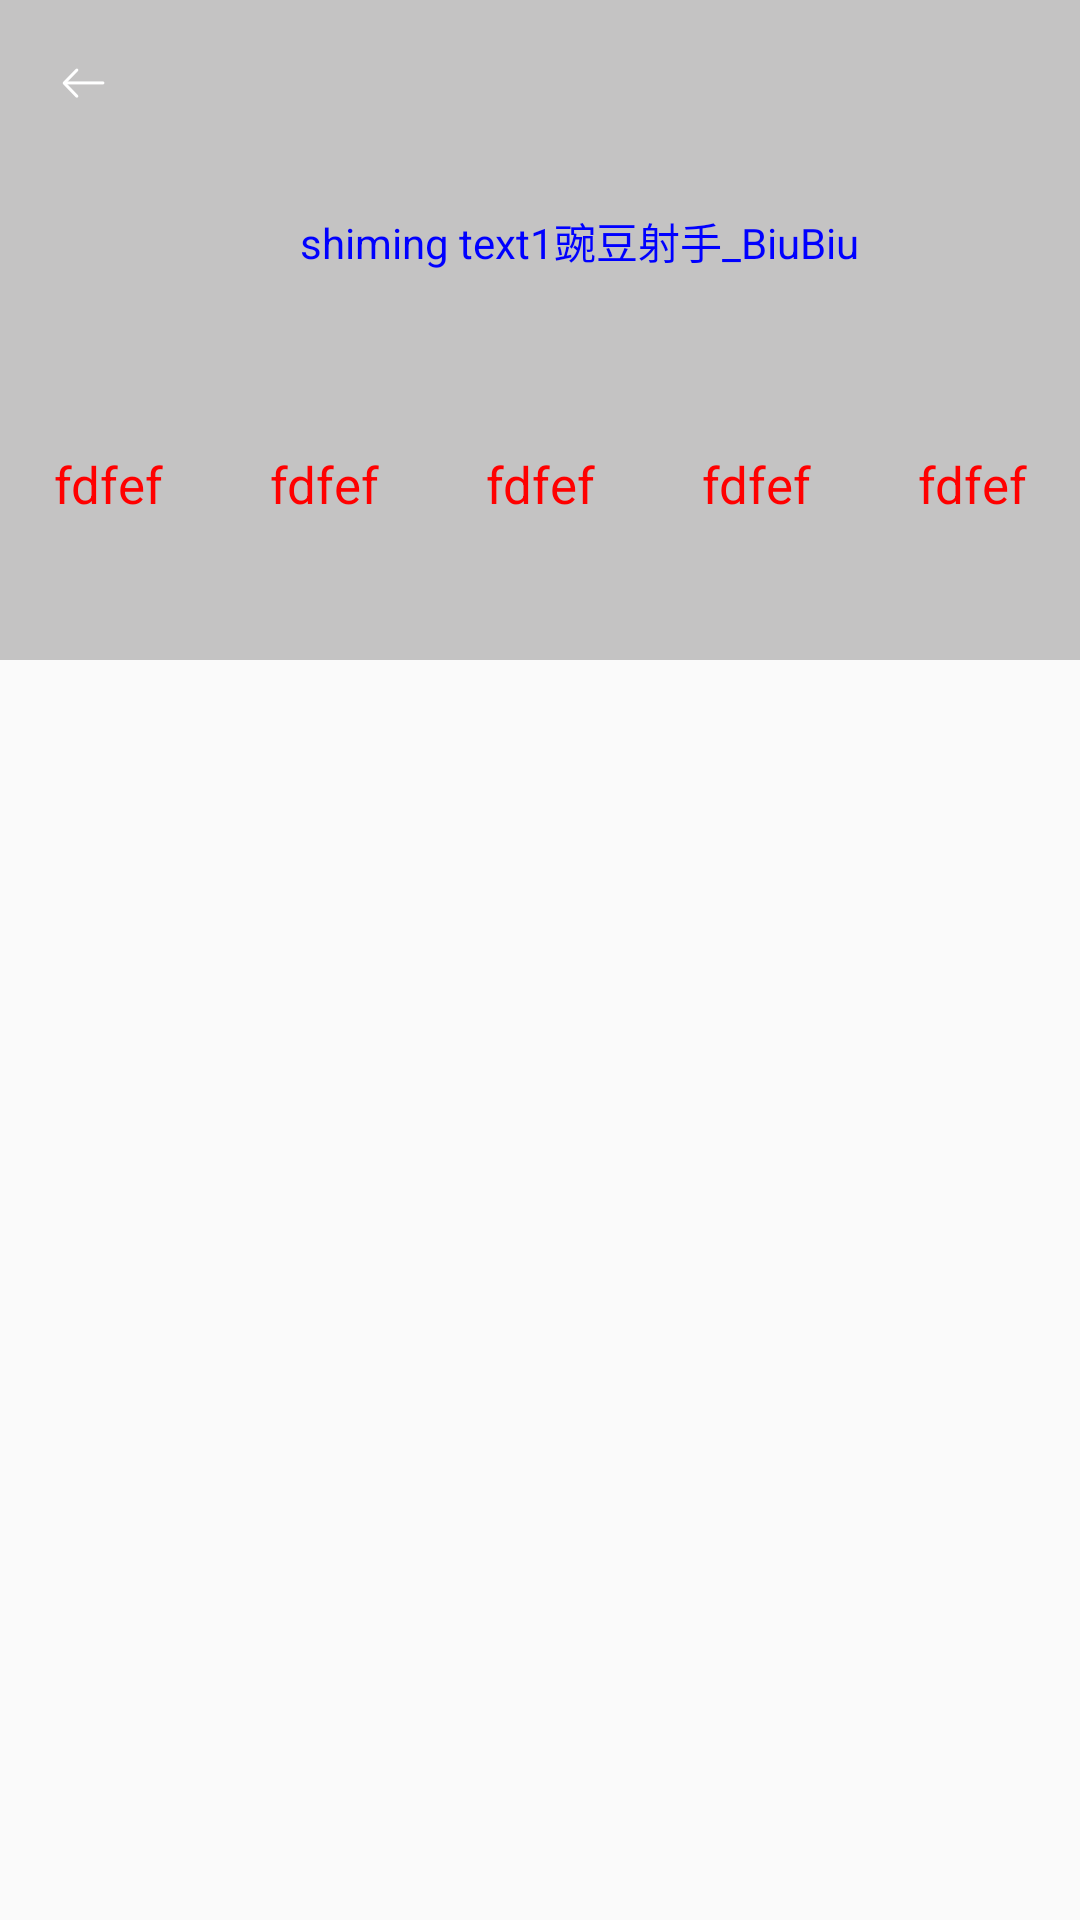

Write the Android layout XML for this screen, with the resource values it uses.
<!-- AndroidManifest.xml: application theme AppThemeNoTitle -->
<!-- res/layout/layout_toolbar_alpha.xml -->
<?xml version="1.0" encoding="utf-8"?>
<android.support.design.widget.AppBarLayout
    xmlns:android="http://schemas.android.com/apk/res/android"
    xmlns:app="http://schemas.android.com/apk/res-auto"
    xmlns:tools="http://schemas.android.com/tools"
    android:id="@+id/appBar"
    android:layout_width="match_parent"
    android:layout_height="wrap_content"
    android:background="@android:color/transparent"
    android:fitsSystemWindows="true"
    android:visibility="visible"
    app:elevation="0dp">

    <android.support.design.widget.CollapsingToolbarLayout
        android:id="@+id/toolbar_layout"
        android:layout_width="match_parent"
        android:layout_height="wrap_content"
        android:background="#F5F4F3"
        android:fitsSystemWindows="true"
        app:contentScrim="#fff"
        app:layout_scrollFlags="scroll|exitUntilCollapsed"
        app:statusBarScrim="@android:color/transparent"
        app:titleEnabled="false">

        <FrameLayout
            android:layout_width="match_parent"
            android:layout_height="220dp"
            android:background="#33000000"
            android:fitsSystemWindows="true"
            android:scaleType="centerCrop"
            app:layout_collapseMode="parallax"
            app:layout_collapseParallaxMultiplier="0.7">

            <ImageView
                android:id="@+id/ivBackground"
                android:layout_width="match_parent"
                android:layout_height="match_parent"
                android:scaleType="centerCrop"
                />

            <LinearLayout
                android:id="@+id/rlBackground"
                android:layout_width="match_parent"
                android:layout_height="100dp"
                android:layout_marginTop="50dp"
                android:visibility="visible">

                <ImageView

                    android:id="@+id/img_avatar"
                    android:layout_width="80dp"
                    android:layout_height="80dp"
                    android:layout_alignParentLeft="true"
                    android:layout_centerInParent="true"
                    android:layout_marginLeft="10dp"
                    android:src="@mipmap/ic_launcher"/>

                <TextView
                    android:id="@+id/des"
                    android:layout_width="wrap_content"
                    android:layout_height="wrap_content"
                    android:layout_marginLeft="10dp"
                    android:layout_marginTop="20dp"
                    android:text="shiming text1豌豆射手_BiuBiu"
                    android:textColor="#00f"/>

            </LinearLayout>

            <LinearLayout
                android:layout_width="match_parent"
                android:layout_height="wrap_content"
                android:layout_marginTop="150dp"
                android:gravity="center"
                android:orientation="horizontal">

                <TextView
                    android:id="@+id/follow"
                    android:layout_width="0dp"
                    android:layout_height="wrap_content"
                    android:layout_gravity="center"
                    android:layout_weight="1"
                    android:gravity="center"
                    android:text="fdfef"
                    android:textColor="#f00"
                    android:textSize="17sp"/>

                <TextView
                    android:id="@+id/fan"
                    android:layout_width="0dp"
                    android:layout_height="wrap_content"
                    android:layout_gravity="center"
                    android:layout_weight="1"
                    android:gravity="center"
                    android:text="fdfef"
                    android:textColor="#f00"
                    android:textSize="17sp"/>

                <TextView
                    android:id="@+id/article"
                    android:layout_width="0dp"
                    android:layout_height="wrap_content"
                    android:layout_gravity="center"
                    android:layout_weight="1"
                    android:gravity="center"
                    android:text="fdfef"
                    android:textColor="#f00"
                    android:textSize="17sp"/>

                <TextView
                    android:id="@+id/number_of_words"
                    android:layout_width="0dp"
                    android:layout_height="wrap_content"
                    android:layout_gravity="center"
                    android:layout_weight="1"
                    android:gravity="center"
                    android:text="fdfef"
                    android:textColor="#f00"
                    android:textSize="17sp"/>

                <TextView
                    android:id="@+id/harvest_like"
                    android:layout_width="0dp"
                    android:layout_height="wrap_content"
                    android:layout_gravity="center"
                    android:layout_weight="1"
                    android:gravity="center"
                    android:text="fdfef"
                    android:textColor="#f00"
                    android:textSize="17sp"/>
            </LinearLayout>

        </FrameLayout>

        <android.support.v7.widget.Toolbar
            android:id="@+id/toolbar"
            android:layout_width="match_parent"
            android:layout_height="?attr/actionBarSize"
            android:background="@android:color/transparent"
            android:theme="@style/ThemeOverlay.AppCompat.Dark.ActionBar"
            app:layout_collapseMode="pin"
            app:layout_scrollFlags="scroll"
            app:navigationIcon="@mipmap/ic_back_white">

            <TextView
                android:id="@+id/tvTitle"
                style="@style/TextAppearance.AppCompat.Widget.ActionBar.Title"
                android:layout_width="wrap_content"
                android:layout_height="wrap_content"
                android:layout_gravity="center"
                tools:text="adsfda"/>
        </android.support.v7.widget.Toolbar>
    </android.support.design.widget.CollapsingToolbarLayout>
</android.support.design.widget.AppBarLayout>
<!-- resources referenced by this layout -->
<resources>
  <!-- mipmap ic_back_white: png bitmap (mipmap-xxhdpi, 357 bytes) -->
  <style name="AppThemeNoTitle" parent="AppTheme">
          <item name="android:windowNoTitle">true</item>
  
      </style>
  <style name="AppTheme" parent="Theme.AppCompat.Light.DarkActionBar">
          
          <item name="colorPrimary">@color/colorPrimary</item>
          <item name="colorPrimaryDark">@color/colorPrimaryDark</item>
          <item name="colorAccent">@color/colorAccent</item>
      </style>
  <color name="colorPrimary">#3F51B5</color>
  <color name="colorPrimaryDark">#303F9F</color>
  <color name="colorAccent">#FF4081</color>
</resources>
